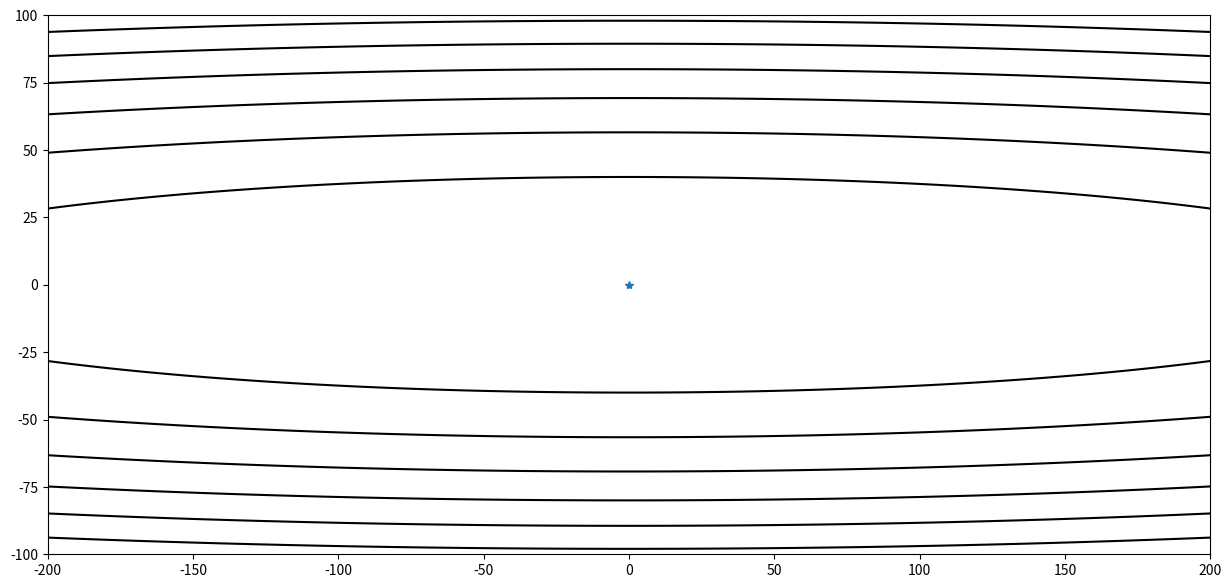
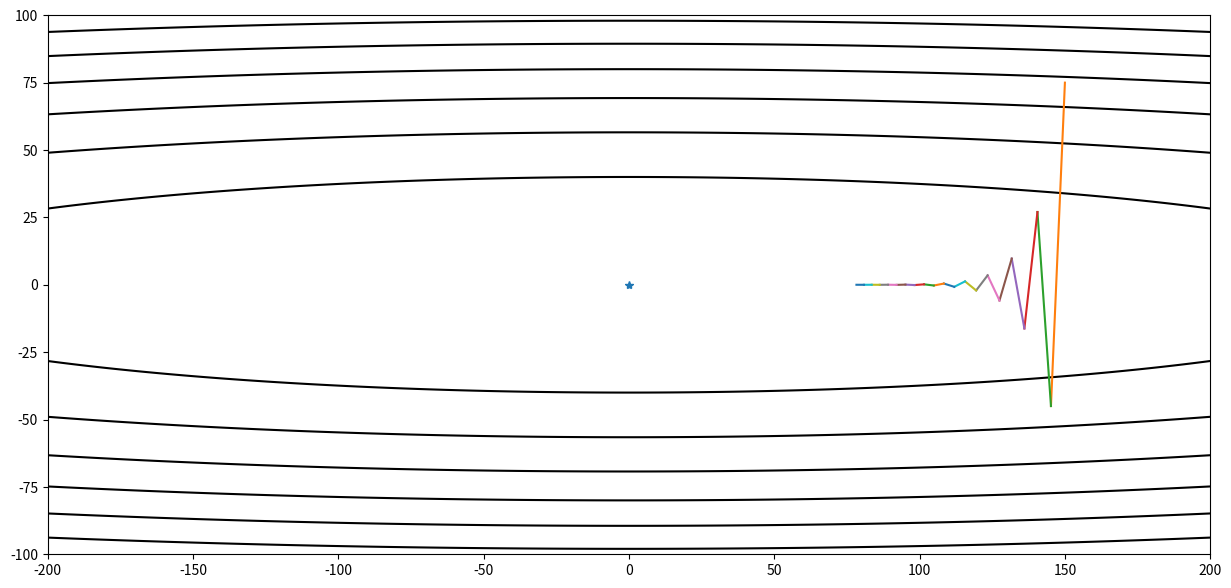
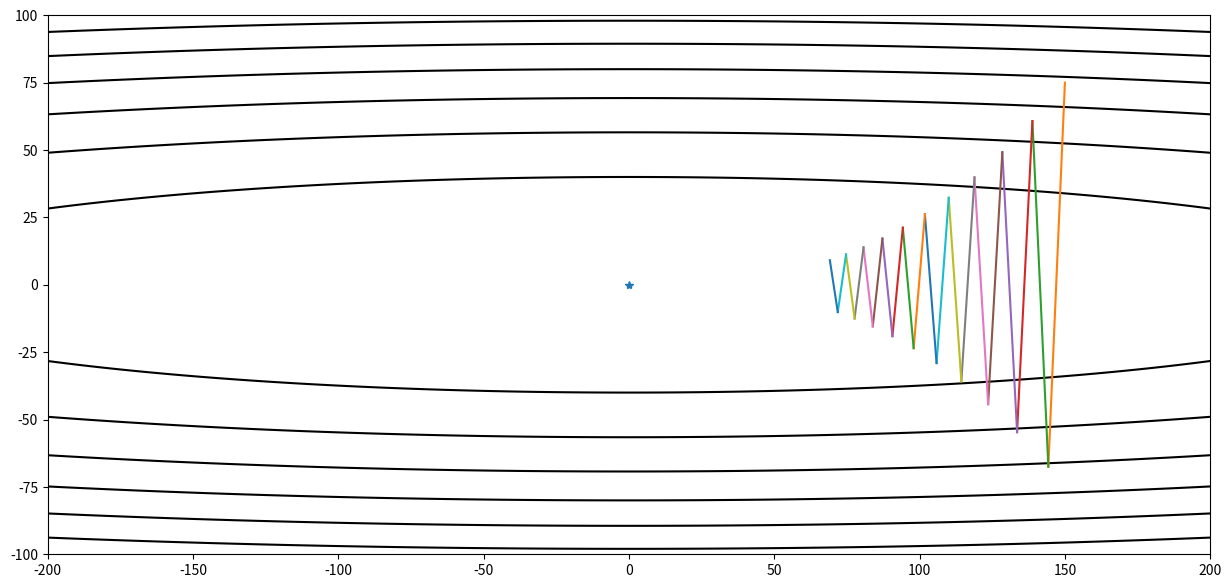
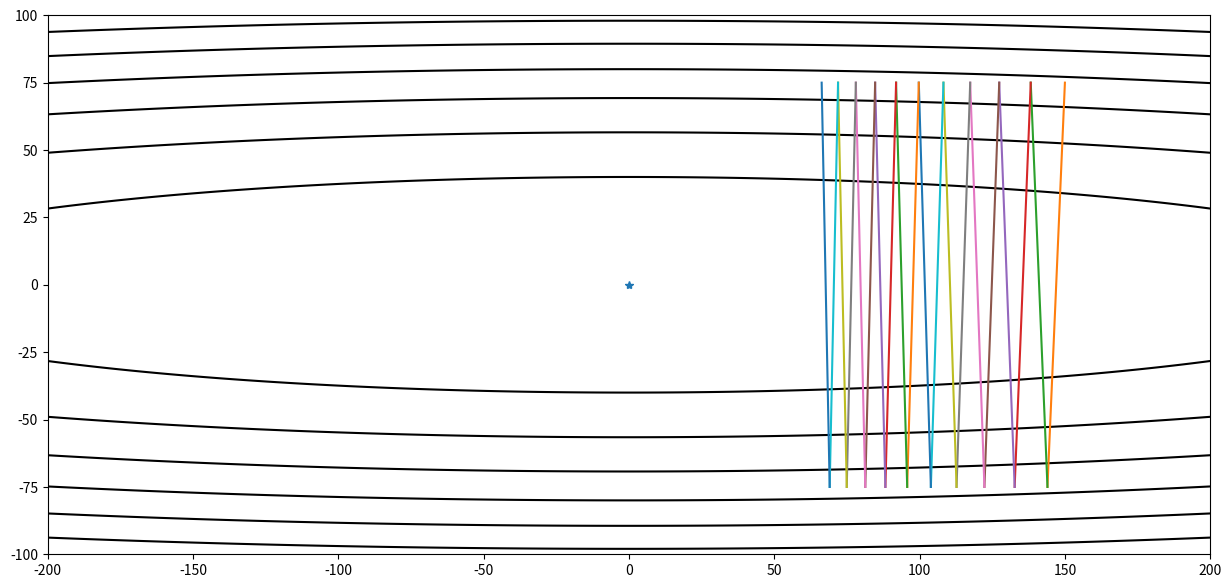
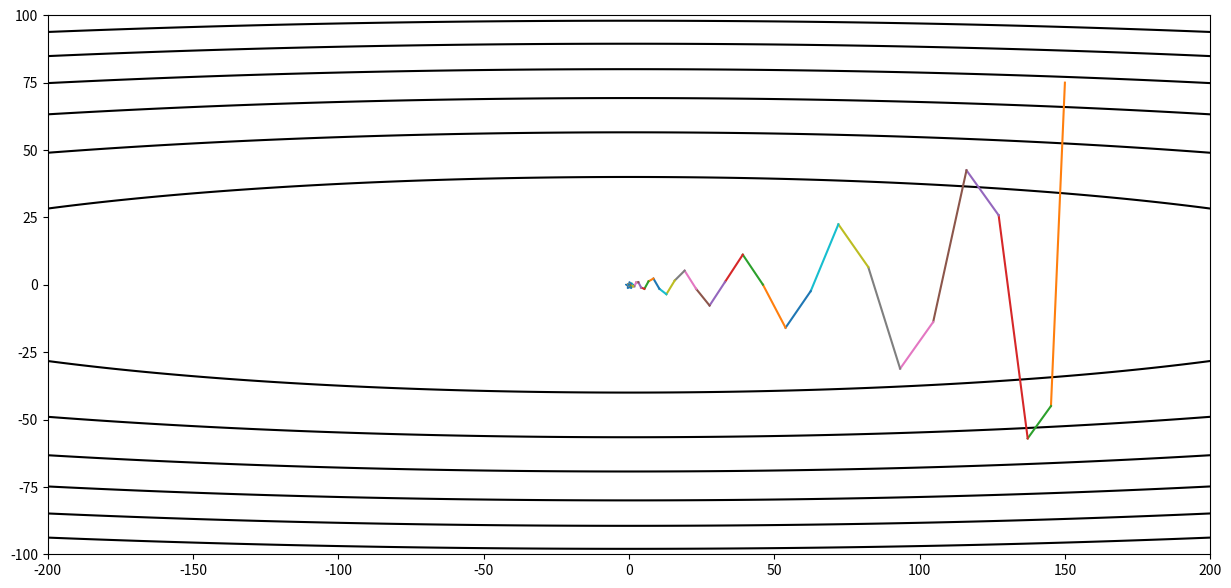
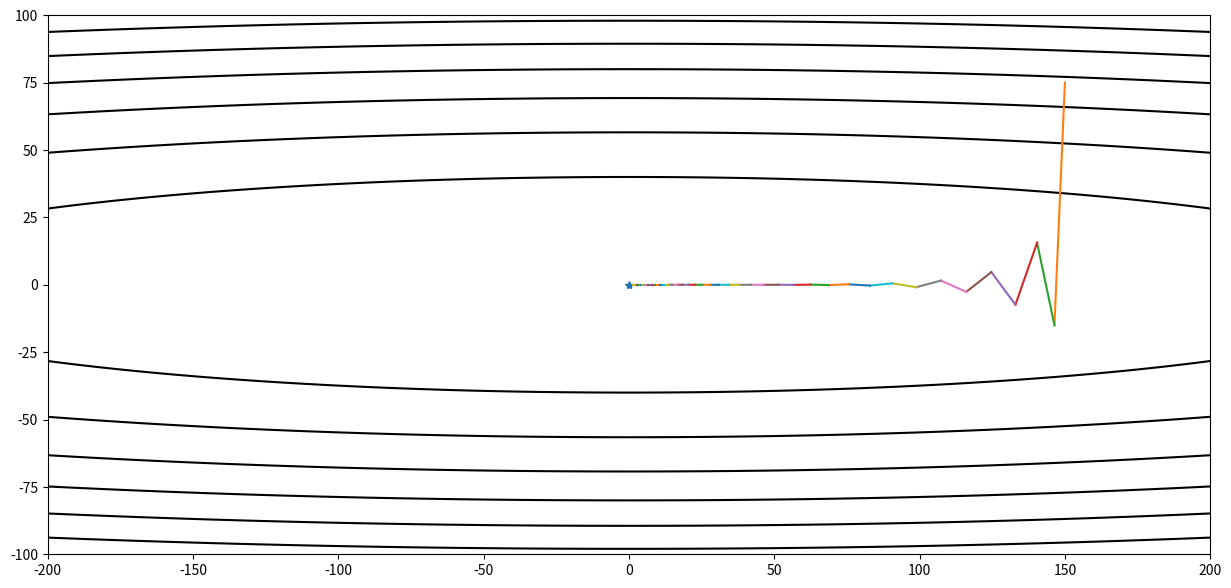

Write the Python code that produced these figures, in order.
import numpy as np
import matplotlib.pyplot as plt

def gd(x_start, step, g):
    x = x_start
    xarr = [x]
    for i in range(20):
        grad = g(x)
        x -= grad * step
        xarr.append(x.copy())
        print ('[ Epoch {0} ] grad = {1}, x = {2}'.format(i, grad, x))
        if sum(abs(grad)) < 1e-6:   #求和
            break;
    return x, xarr

# 动量算法
def momentum(x_start, step, g, discount = 0.7):   
    x = np.array(x_start, dtype='float64')
    pre_grad = np.zeros_like(x)
    #numpy.zeros_like(a, dtype=None, order='K', subok=True)[source]
    #Return an array of zeros with the same shape and type as a given array.
    xarr = [x.copy()]
    for i in range(50):
        grad = g(x)
        pre_grad = pre_grad * discount + grad * step
        x -= pre_grad
        xarr.append(x.copy())
      
        print ('[ Epoch {0} ] grad = {1}, x = {2}'.format(i, grad, x))
        if sum(abs(grad)) < 1e-6:
            break;
    return x, xarr

def f(x):
    return x[0] * x[0] + 50 * x[1] * x[1]
def g(x):
    return np.array([2 * x[0], 100 * x[1]])

xi = np.linspace(-200,200,1000)
yi = np.linspace(-100,100,1000)
X,Y = np.meshgrid(xi, yi)
#meshgrid(x,y) 将向量x和y定义的区域转换成矩阵X和Y,
#其中矩阵X的行向量是向量x的简单复制，而矩阵Y的列向量是向量y的简单复制
#假设x是长度为m的向量，y是长度为n的向量，则最终生成的矩阵X和Y的维度都是 n*m 
Z = X * X + 50 * Y * Y

#绘制等高线
def contour(X,Y,Z, arr = None):
    plt.figure(figsize=(15,7))
    xx = X.flatten()
    yy = Y.flatten()
    zz = Z.flatten()
    plt.contour(X, Y, Z, colors='black')
    plt.plot(0,0,marker='*')
    if arr is not None:
        arr = np.array(arr)
        for i in range(len(arr) - 1):
            plt.plot(arr[i:i+2,0],arr[i:i+2,1])
    plt.show()
    
contour(X,Y,Z)

# normal step
res, x_arr = gd([150,75], 0.016, g)
contour(X, Y, Z, x_arr)

# large step
res, x_arr = gd([150,75], 0.019, g)
contour(X, Y, Z, x_arr)

# extreme step
res, x_arr = gd([150,75], 0.02, g)
contour(X, Y, Z, x_arr)

# momentum 
res, x_arr = momentum([150,75], 0.016, g)
contour(X, Y, Z, x_arr)

def nesterov(x_start, step, g, discount = 0.7):   
    x = np.array(x_start, dtype='float64')
    pre_grad = np.zeros_like(x)
    x_arr = [x.copy()]
    for i in range(50):
        x_future = x - step * discount * pre_grad
        grad = g(x_future)
        pre_grad = pre_grad * 0.7 + grad 
        x -= pre_grad * step
        x_arr.append(x.copy())
        
        print ('[ Epoch {0} ] grad = {1}, x = {2}'.format(i, grad, x))
        if abs(sum(grad)) < 1e-6:
            break;
    return x, x_arr

res, x_arr = nesterov([150, 75], 0.012, g)
contour(X, Y, Z, x_arr)



#end